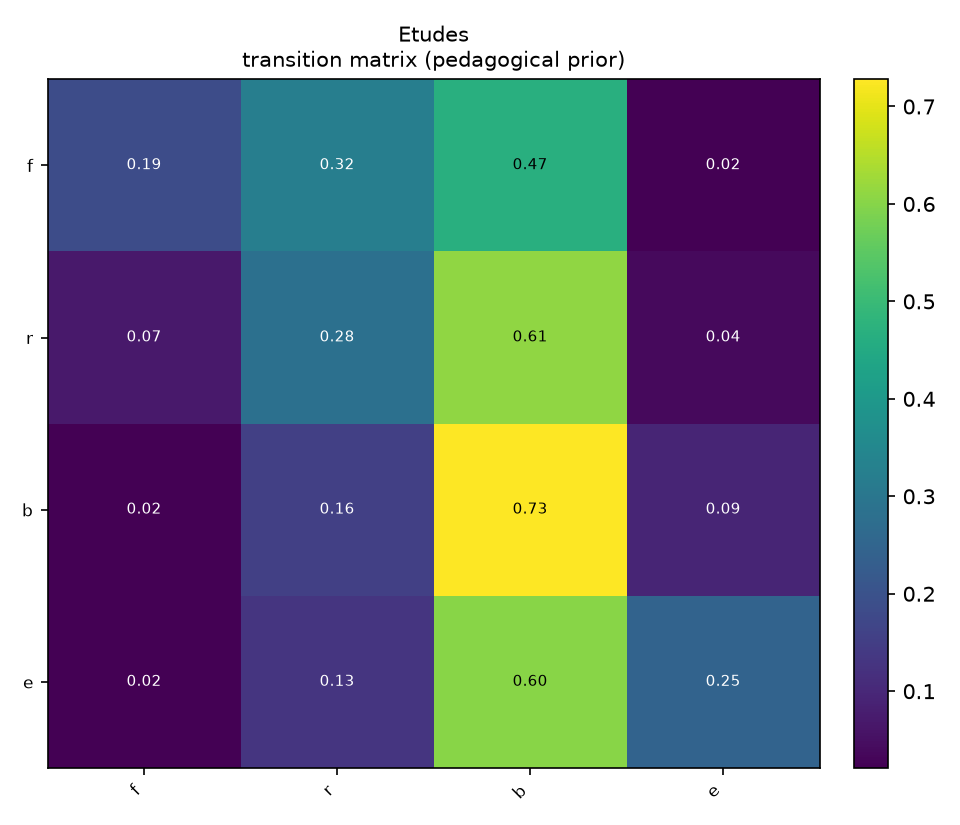

The data file committed next to this chart (first rows):
, f, r, b, e
f, 0.1862, 0.3244, 0.4684, 0.02109
r, 0.06986, 0.2816, 0.6094, 0.03914
b, 0.0235, 0.1556, 0.7279, 0.09295
e, 0.02318, 0.1291, 0.6026, 0.245
